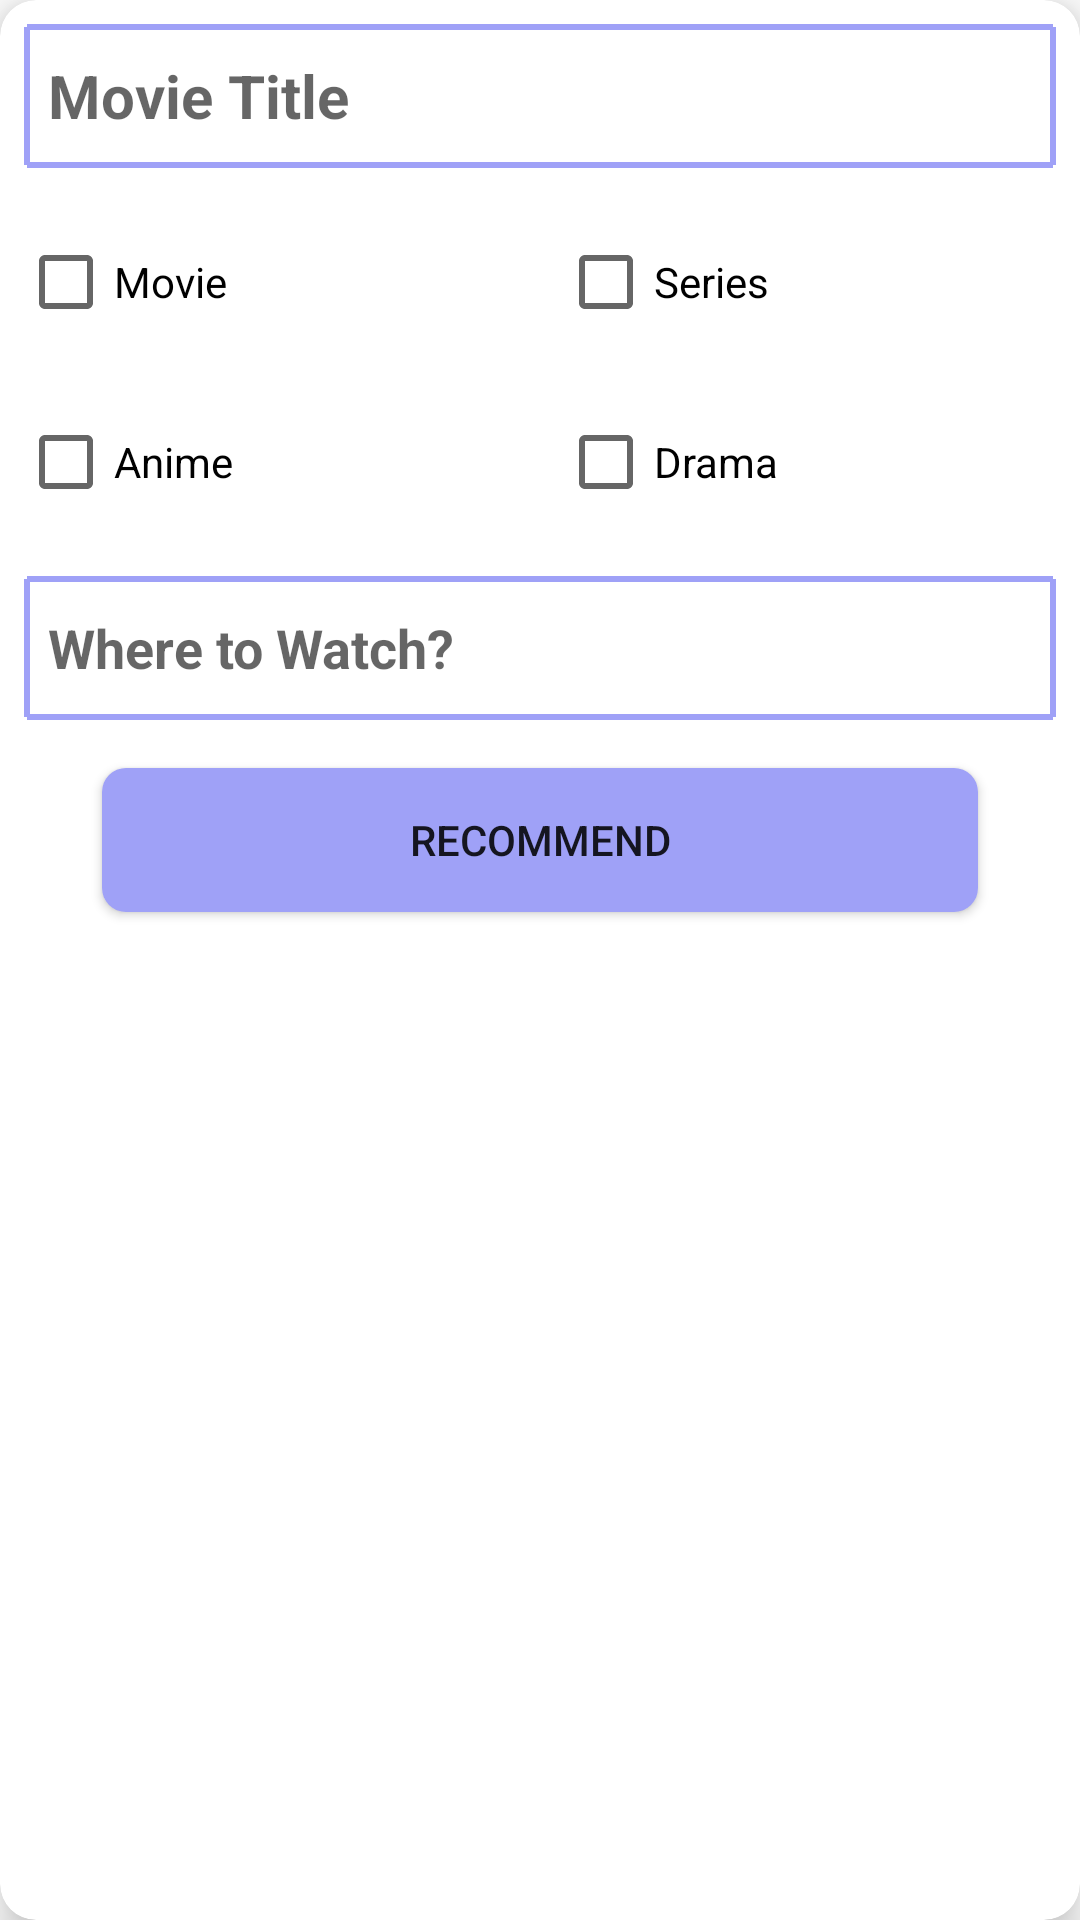

Write the Android layout XML for this screen, with the resource values it uses.
<!-- AndroidManifest.xml: application theme Theme.SriSu -->
<!-- res/layout/add_movie.xml -->
<?xml version="1.0" encoding="utf-8"?>
<androidx.cardview.widget.CardView xmlns:android="http://schemas.android.com/apk/res/android"
    xmlns:app="http://schemas.android.com/apk/res-auto"
    android:layout_width="match_parent"
    android:layout_height="wrap_content"
    android:layout_margin="8dp"
    app:cardCornerRadius="12dp"
    app:cardElevation="8dp">

    <LinearLayout
        android:layout_width="match_parent"
        android:layout_height="wrap_content"
        android:orientation="vertical">

        <EditText
            android:id="@+id/movieTitle"
            android:layout_width="match_parent"
            android:layout_height="wrap_content"
            android:layout_margin="8dp"
            android:layout_gravity="center"
            android:gravity="start|center"
            android:background="@drawable/edittext_design"
            android:hint="Movie Title"
            android:minHeight="48dp"
            android:padding="8dp"
            android:textColor="@color/black"
            android:textSize="20sp"
            android:textStyle="bold"/>

        <LinearLayout
            android:layout_width="match_parent"
            android:layout_height="wrap_content"
            android:orientation="horizontal">

            <CheckBox
                android:id="@+id/movies"
                android:layout_width="match_parent"
                android:layout_height="wrap_content"
                android:layout_margin="6dp"
                android:layout_weight="1"
                android:text="Movie" />

            <CheckBox
                android:id="@+id/TvSeries"
                android:layout_width="match_parent"
                android:layout_height="wrap_content"
                android:layout_margin="6dp"
                android:layout_weight="1"
                android:text="Series" />
        </LinearLayout>

        <LinearLayout
            android:layout_width="match_parent"
            android:layout_height="wrap_content"
            android:orientation="horizontal">

            <CheckBox
                android:id="@+id/Anime"
                android:layout_width="match_parent"
                android:layout_height="wrap_content"
                android:layout_margin="6dp"
                android:layout_weight="1"
                android:text="Anime" />

            <CheckBox
                android:id="@+id/Drama"
                android:layout_width="match_parent"
                android:layout_height="wrap_content"
                android:layout_margin="6dp"
                android:layout_weight="1"
                android:text="Drama" />
        </LinearLayout>

        <EditText
            android:id="@+id/movieSource"
            android:layout_width="match_parent"
            android:layout_height="wrap_content"
            android:layout_margin="8dp"
            android:layout_gravity="center"
            android:gravity="start|center"
            android:background="@drawable/edittext_design"
            android:hint="Where to Watch?"
            android:minHeight="48dp"
            android:padding="8dp"
            android:textColor="@color/black"
            android:textSize="18sp"
            android:textStyle="bold"/>


        <Button
            android:id="@+id/recommend"
            android:layout_width="match_parent"
            android:layout_height="wrap_content"
            android:background="@drawable/button_design"
            android:text="Recommend"
            android:layout_marginStart="34dp"
            android:layout_marginEnd="34dp"
            android:layout_marginTop="8dp"
            android:layout_marginBottom="8dp"
            android:layout_gravity="center"/>

    </LinearLayout>


</androidx.cardview.widget.CardView>
<!-- resources referenced by this layout -->
<resources>
  <color name="black">#FF000000</color>
  <!-- drawable button_design (drawable) -->
  <?xml version="1.0" encoding="utf-8"?>
  <shape android:shape="rectangle" xmlns:android="http://schemas.android.com/apk/res/android">
  
      <size android:width="4dp"
          android:height="1dp"/>
  
      <solid android:color="@color/couple_red"/>
      <corners android:radius="8dp"/>
  
  </shape>
  <!-- drawable edittext_design (drawable) -->
  <?xml version="1.0" encoding="utf-8"?>
  <shape android:shape="rectangle" xmlns:android="http://schemas.android.com/apk/res/android">
  
      <stroke android:color="@color/couple_red"
          android:width="2dp"
          android:dashWidth="2dp"/>
  
  </shape>
  <style name="Theme.SriSu" parent="Theme.MaterialComponents.DayNight.DarkActionBar">
          
          <item name="colorPrimary">@color/purple_500</item>
          <item name="colorPrimaryVariant">@color/purple_700</item>
          <item name="colorOnPrimary">@color/white</item>
          
          <item name="colorSecondary">@color/teal_200</item>
          <item name="colorSecondaryVariant">@color/teal_700</item>
          <item name="colorOnSecondary">@color/black</item>
          
          <item name="android:statusBarColor" tools:targetApi="l">?attr/colorPrimaryVariant</item>
          
      </style>
  <color name="couple_red">#9FA1F7</color>
  <color name="purple_500">#9FA1F7</color>
  <color name="purple_700">#9FA1F7</color>
  <color name="white">#FFFFFFFF</color>
  <color name="teal_200">#FF03DAC5</color>
  <color name="teal_700">#FF018786</color>
</resources>
